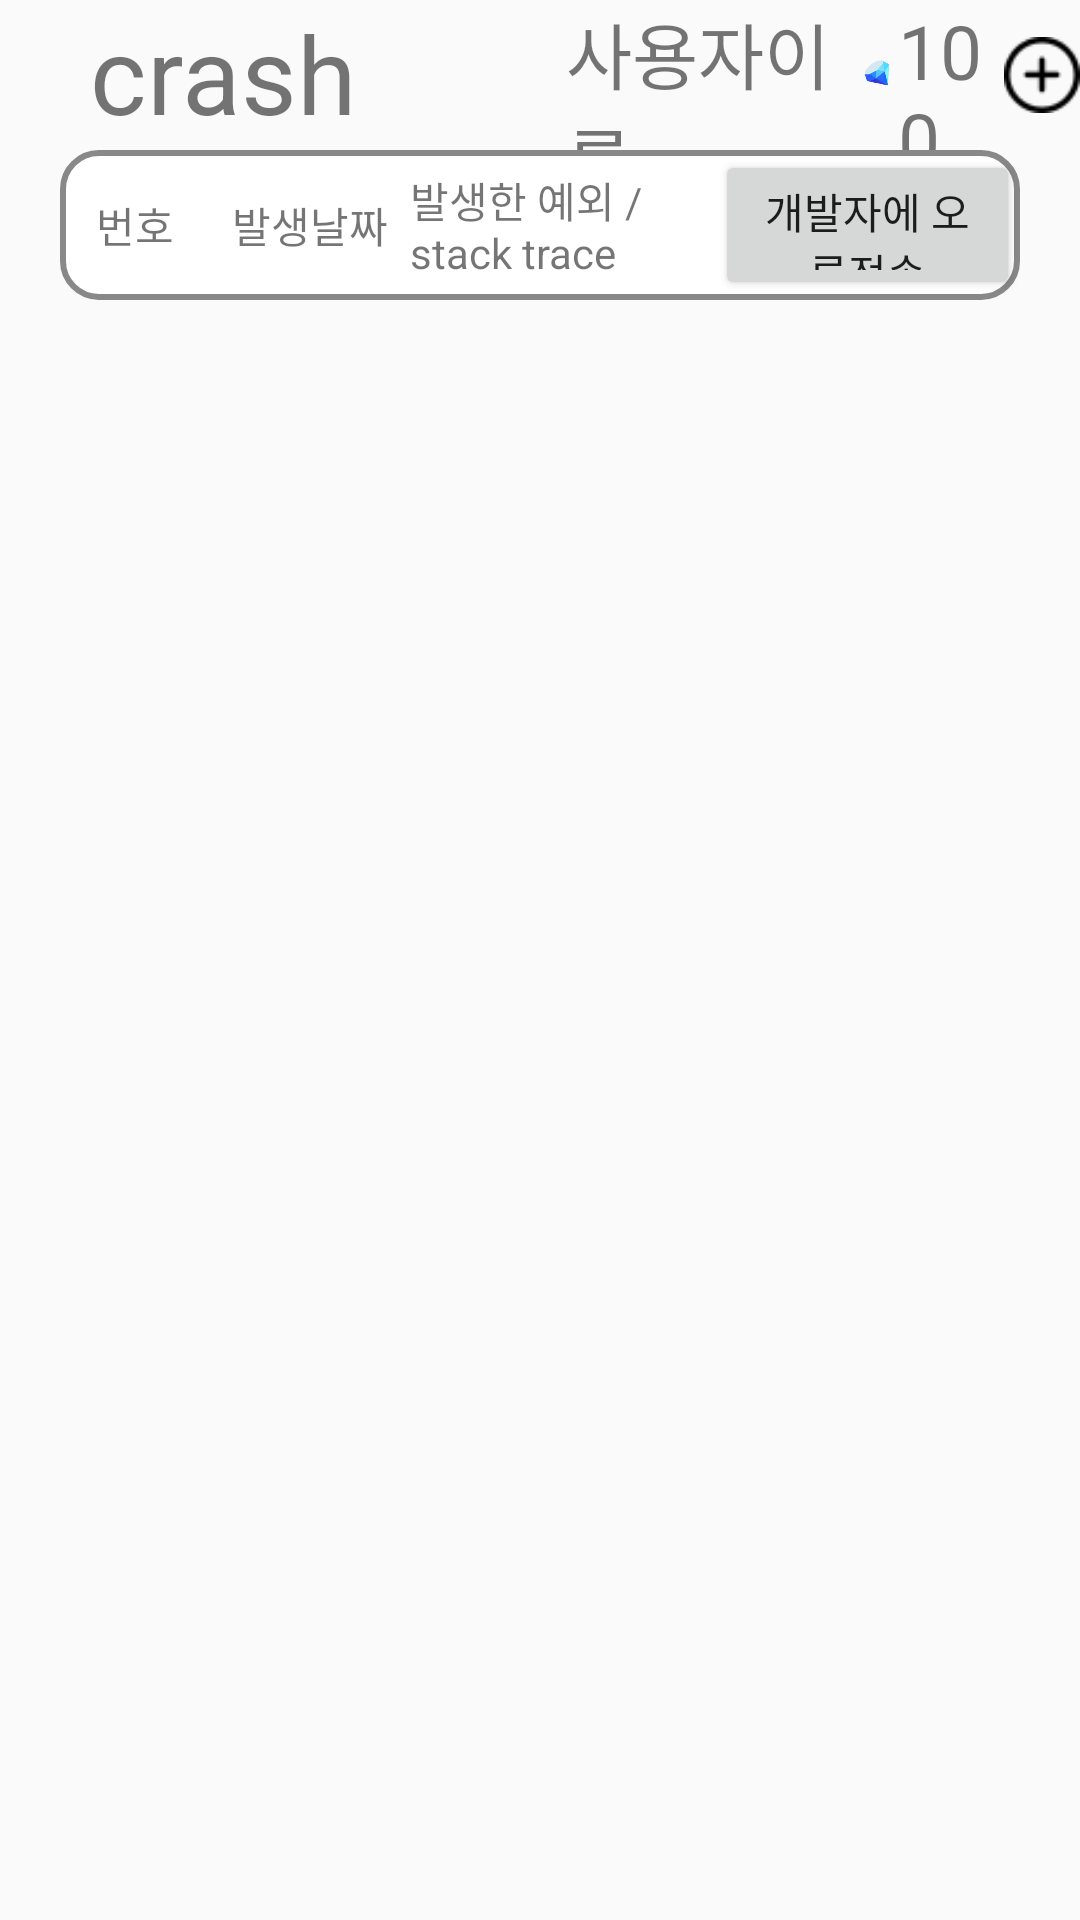

Write the Android layout XML for this screen, with the resource values it uses.
<!-- AndroidManifest.xml: activity theme Theme.AppCompat.Light.NoActionBar.FullScreen -->
<!-- res/layout/activity_crash_log.xml -->
<?xml version="1.0" encoding="utf-8"?>
<androidx.constraintlayout.widget.ConstraintLayout xmlns:android="http://schemas.android.com/apk/res/android"
    xmlns:app="http://schemas.android.com/apk/res-auto"
    xmlns:tools="http://schemas.android.com/tools"
    android:id="@+id/cl_crash_log"
    android:layout_width="match_parent"
    android:layout_height="match_parent"
    tools:context=".error_collect.CrashLogActivity">

    <androidx.recyclerview.widget.RecyclerView
        android:id="@+id/rv_crash_log"
        android:layout_width="0dp"
        android:layout_height="0dp"
        android:layout_marginStart="20dp"
        android:layout_marginEnd="20dp"
        android:layout_marginBottom="10dp"
        app:layout_constraintBottom_toBottomOf="parent"
        app:layout_constraintEnd_toEndOf="parent"
        app:layout_constraintHorizontal_bias="0.0"
        app:layout_constraintStart_toStartOf="parent"
        app:layout_constraintTop_toBottomOf="@+id/ll_crash_log"
        app:layout_constraintVertical_bias="0.0" />

    <LinearLayout
        android:id="@+id/navigation_ll_crash_log"
        android:layout_width="match_parent"
        android:layout_height="50dp"
        android:gravity="center_vertical"
        android:orientation="horizontal"
        app:layout_constraintEnd_toEndOf="parent"
        app:layout_constraintStart_toStartOf="parent"
        app:layout_constraintTop_toTopOf="parent">

        <TextView
            android:id="@+id/title_tv_crash_log"
            android:layout_width="wrap_content"
            android:layout_height="wrap_content"
            android:layout_weight="5"
            android:paddingStart="30dp"
            android:text="crash log"
            android:textSize="36sp" />

        <ImageView
            android:id="@+id/profile_iv_crash_log"
            android:layout_width="50dp"
            android:layout_height="50dp"
            android:layout_weight="1"
            tools:srcCompat="@tools:sample/avatars[0]" />

        <TextView
            android:id="@+id/nickname_tv_crash_log"
            android:layout_width="wrap_content"
            android:layout_height="wrap_content"
            android:layout_weight="2"
            android:text="사용자이름"
            android:textSize="24sp" />

        <ImageView
            android:id="@+id/gem_iv_crash_log"
            android:layout_width="20dp"
            android:layout_height="wrap_content"
            android:layout_weight="1"
            app:srcCompat="@drawable/diamond" />

        <TextView
            android:id="@+id/gem_number_tv_crash_log"
            android:layout_width="wrap_content"
            android:layout_height="wrap_content"
            android:layout_weight="1"
            android:text="100"
            android:textSize="25sp" />

        <ImageView
            android:id="@+id/buy_gem_iv_crash_log"
            android:layout_width="wrap_content"
            android:layout_height="wrap_content"
            android:layout_weight="1"
            app:srcCompat="@drawable/plus_32" />
    </LinearLayout>

    <LinearLayout
        android:id="@+id/ll_crash_log"
        android:layout_width="0dp"
        android:layout_height="50dp"
        android:layout_marginStart="20dp"
        android:layout_marginEnd="20dp"
        android:background="@drawable/edit_round"
        android:orientation="horizontal"
        app:layout_constraintEnd_toEndOf="parent"
        app:layout_constraintHorizontal_bias="0.0"
        app:layout_constraintStart_toStartOf="parent"
        app:layout_constraintTop_toBottomOf="@+id/navigation_ll_crash_log">

        <TextView
            android:id="@+id/favorite_tv_crash_log"
            android:layout_width="50dp"
            android:layout_height="wrap_content"
            android:layout_gravity="center_horizontal|center_vertical"
            android:layout_weight="0"
            android:text="번호"
            android:textAlignment="center"
            app:srcCompat="@android:drawable/btn_star_big_on" />

        <TextView
            android:id="@+id/profile_image_tv_crash_log"
            android:layout_width="15dp"
            android:layout_height="wrap_content"
            android:layout_gravity="center_horizontal|center_vertical"
            android:layout_weight="1"
            android:text="발생날짜"
            android:textAlignment="center"
            app:srcCompat="@drawable/camera_64" />

        <TextView
            android:id="@+id/description_tv_crash_log"
            android:layout_width="50dp"
            android:layout_height="wrap_content"
            android:layout_gravity="center_vertical"
            android:layout_weight="1"
            android:text="발생한 예외 / stack trace" />

        <Button
            android:id="@+id/add_friend_bt_crash_log"
            android:layout_width="50dp"
            android:layout_height="wrap_content"
            android:layout_gravity="center_vertical"
            android:layout_weight="1"
            android:text="개발자에 오류전송" />

    </LinearLayout>

</androidx.constraintlayout.widget.ConstraintLayout>
<!-- resources referenced by this layout -->
<resources>
  <!-- drawable diamond: png bitmap (drawable-v24, 9929 bytes) -->
  <!-- drawable edit_round (drawable) -->
  <?xml version="1.0" encoding="utf-8"?>
  <shape xmlns:android="http://schemas.android.com/apk/res/android"
      android:padding="1dp"
      android:shape="rectangle">
  
      <stroke android:width="2dp"
          android:color="@color/main_theme"/>
  
      <solid android:color="#FFFFFF"/>
      <corners
          android:topLeftRadius="12dp"
          android:topRightRadius="12dp"
          android:bottomLeftRadius="12dp"
          android:bottomRightRadius="12dp"/>
  
  </shape>
  <!-- drawable plus_32: png bitmap (drawable, 895 bytes) -->
  <style name="Theme.AppCompat.Light.NoActionBar.FullScreen" parent="@style/Theme.AppCompat.Light.NoActionBar">
          <item name="android:windowNoTitle">true</item>
          <item name="android:windowActionBar">false</item>
          <item name="android:windowFullscreen">true</item>
          <item name="android:windowContentOverlay">@null</item>
      </style>
  <color name="main_theme">#888888</color>
</resources>
